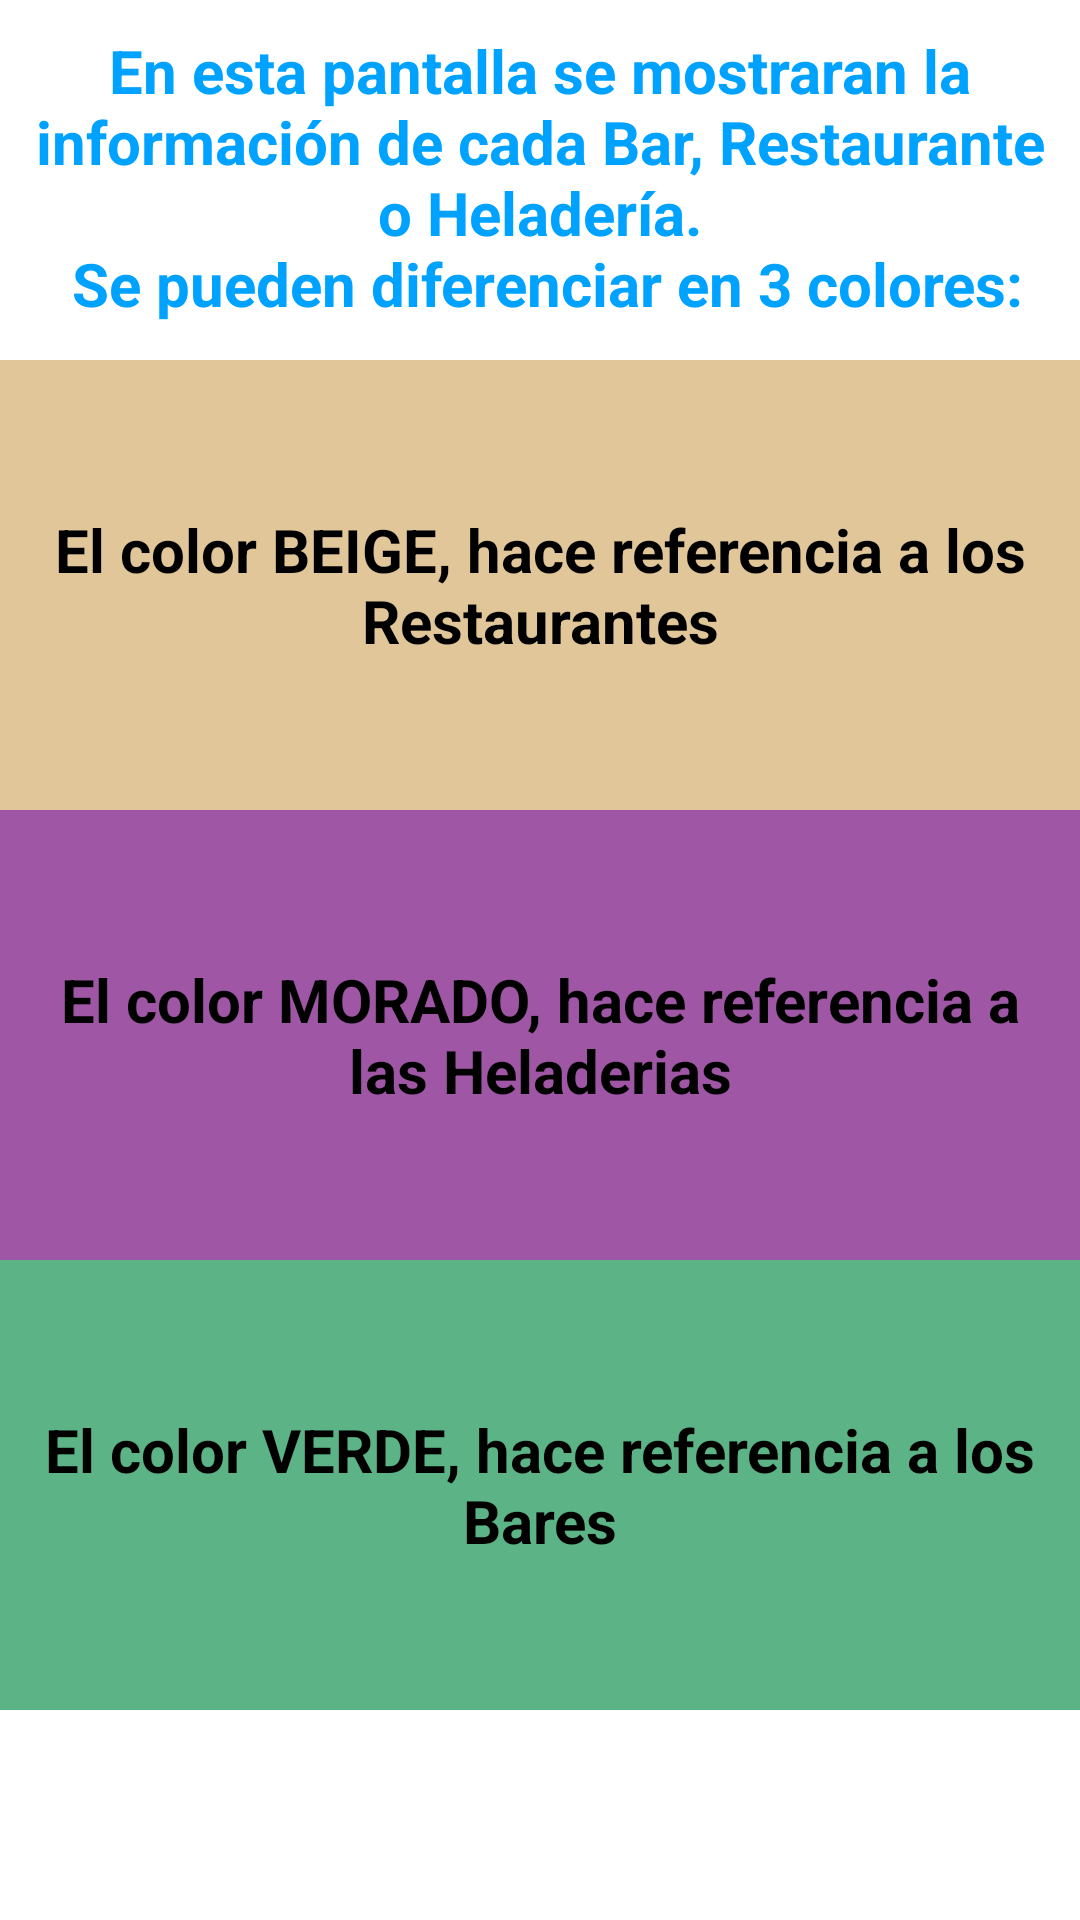

Write the Android layout XML for this screen, with the resource values it uses.
<!-- AndroidManifest.xml: application theme Theme.EspañaSinGluten -->
<!-- res/layout/dialog_pref_restaurante_bar_heladeria.xml -->
<?xml version="1.0" encoding="utf-8"?>
<androidx.constraintlayout.widget.ConstraintLayout xmlns:android="http://schemas.android.com/apk/res/android"
    xmlns:tools="http://schemas.android.com/tools"
    android:layout_width="match_parent"
    android:layout_height="match_parent"
    xmlns:app="http://schemas.android.com/apk/res-auto"
    android:background="@color/white">

    <Button
        android:id="@+id/btnAceptarDialog"
        android:layout_width="300dp"
        android:layout_height="wrap_content"
        android:layout_marginTop="100dp"
        style="@style/Widget.Material3.Button"
        android:textColor="@color/white"
        android:backgroundTint="@color/azul"
        android:text="@string/aceptar"
        android:textStyle="bold"
        android:textSize="25sp"
        android:layout_marginBottom="10dp"
        app:layout_goneMarginTop="10dp"
        app:layout_constraintEnd_toEndOf="parent"
        app:layout_constraintStart_toStartOf="parent"
        app:layout_constraintBottom_toBottomOf="parent" />

    <TextView
        android:id="@+id/textView2"
        android:layout_width="wrap_content"
        android:layout_height="wrap_content"
        android:text="@string/text_dialog_pref_bar_rest_hel"
        android:textStyle="bold"
        android:textAlignment="center"
        android:textSize="20sp"
        android:textColor="@color/azul"
        android:padding="10dp"
        app:layout_constraintEnd_toEndOf="parent"
        app:layout_constraintStart_toStartOf="parent"
        app:layout_constraintTop_toTopOf="parent" />

    <LinearLayout
        android:layout_width="match_parent"
        android:layout_height="wrap_content"
        android:orientation="vertical"
        android:gravity="center"
        android:layout_marginBottom="10dp"
        app:layout_constraintEnd_toEndOf="parent"
        app:layout_constraintStart_toStartOf="parent"
        app:layout_constraintTop_toBottomOf="@+id/textView2"
        app:layout_constraintBottom_toTopOf="@+id/btnAceptarDialog"
        >

        <TextView
            android:id="@+id/textView4"
            android:layout_width="wrap_content"
            android:layout_height="150dp"
            android:background="@color/beige"
            android:gravity="center"
            android:padding="10dp"
            android:text="El color BEIGE, hace referencia a los Restaurantes"
            android:textAlignment="center"
            android:textColor="@color/black"
            android:textSize="20sp"
            android:textStyle="bold"
            app:layout_constraintBottom_toBottomOf="parent"
            app:layout_constraintEnd_toEndOf="parent"
            app:layout_constraintStart_toStartOf="parent"
            app:layout_constraintTop_toTopOf="parent" />

        <TextView
            android:id="@+id/textView5"
            android:layout_width="wrap_content"
            android:layout_height="150dp"
            android:background="@color/morado_claro"
            android:gravity="center"
            android:padding="10dp"
            android:text="El color MORADO, hace referencia a las Heladerias"
            android:textAlignment="center"
            android:textColor="@color/black"
            android:textSize="20sp"
            android:textStyle="bold"
            app:layout_constraintBottom_toBottomOf="parent"
            app:layout_constraintEnd_toEndOf="parent"
            app:layout_constraintStart_toStartOf="parent"
            app:layout_constraintTop_toTopOf="parent" />

        <TextView
            android:id="@+id/textView3"
            android:layout_width="wrap_content"
            android:layout_height="150dp"
            android:background="@color/verde_claro"
            android:gravity="center"
            android:padding="10dp"
            android:text="El color VERDE, hace referencia a los Bares"
            android:textAlignment="center"
            android:textColor="@color/black"
            android:textSize="20sp"
            android:textStyle="bold"
            app:layout_constraintBottom_toBottomOf="parent"
            app:layout_constraintEnd_toEndOf="parent"
            app:layout_constraintStart_toStartOf="parent"
            app:layout_constraintTop_toTopOf="parent" />
    </LinearLayout>


</androidx.constraintlayout.widget.ConstraintLayout>
<!-- resources referenced by this layout -->
<resources>
  <color name="azul">#00A2FF</color>
  <color name="beige">#e1c699</color>
  <color name="black">#FF000000</color>
  <color name="morado_claro">#9f56a5</color>
  <color name="verde_claro">#5cb386</color>
  <color name="white">#FFFFFFFF</color>
  <string name="aceptar">Aceptar</string>
  <string name="text_dialog_pref_bar_rest_hel">En esta pantalla se mostraran la información de cada Bar, Restaurante o Heladería.\n Se pueden diferenciar en 3 colores:</string>
  <style name="Theme.EspañaSinGluten" parent="Base.Theme.EspañaSinGluten" />
  <style name="Base.Theme.EspañaSinGluten" parent="Theme.Material3.DayNight.NoActionBar">
          
          
      </style>
</resources>
